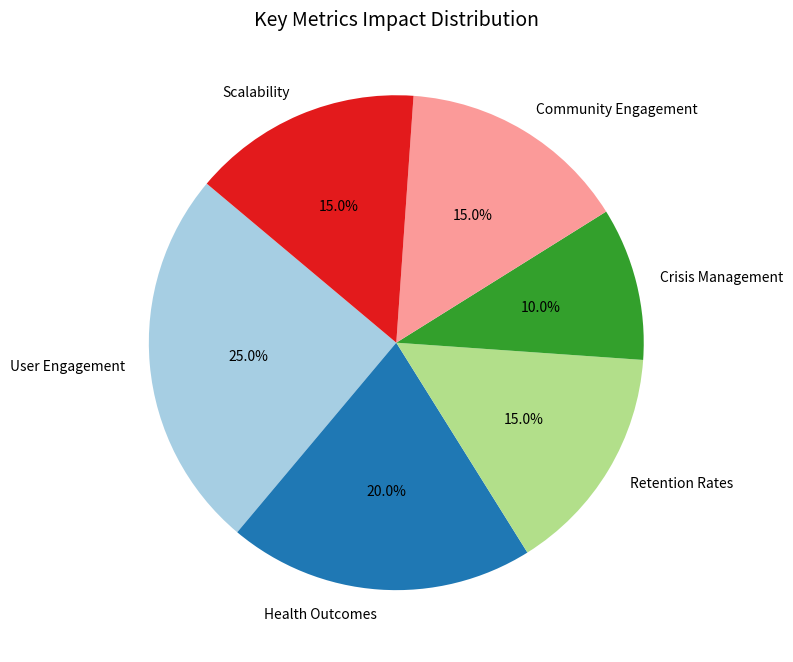

Write Python code to recreate this figure.
# Create a pie chart for Key Metrics Distribution
import matplotlib.pyplot as plt

# Data for the pie chart
metrics = [
    "User Engagement",
    "Health Outcomes",
    "Retention Rates",
    "Crisis Management",
    "Community Engagement",
    "Scalability"
]
percentages = [25, 20, 15, 10, 15, 15]  # Hypothetical percentage distribution

# Plotting the pie chart
fig, ax = plt.subplots(figsize=(8, 8))
ax.pie(percentages, labels=metrics, autopct='%1.1f%%', startangle=140, colors=plt.cm.Paired.colors)

# Adding a title
ax.set_title("Key Metrics Impact Distribution", fontsize=14)

# Display the pie chart
plt.tight_layout()
plt.show()
